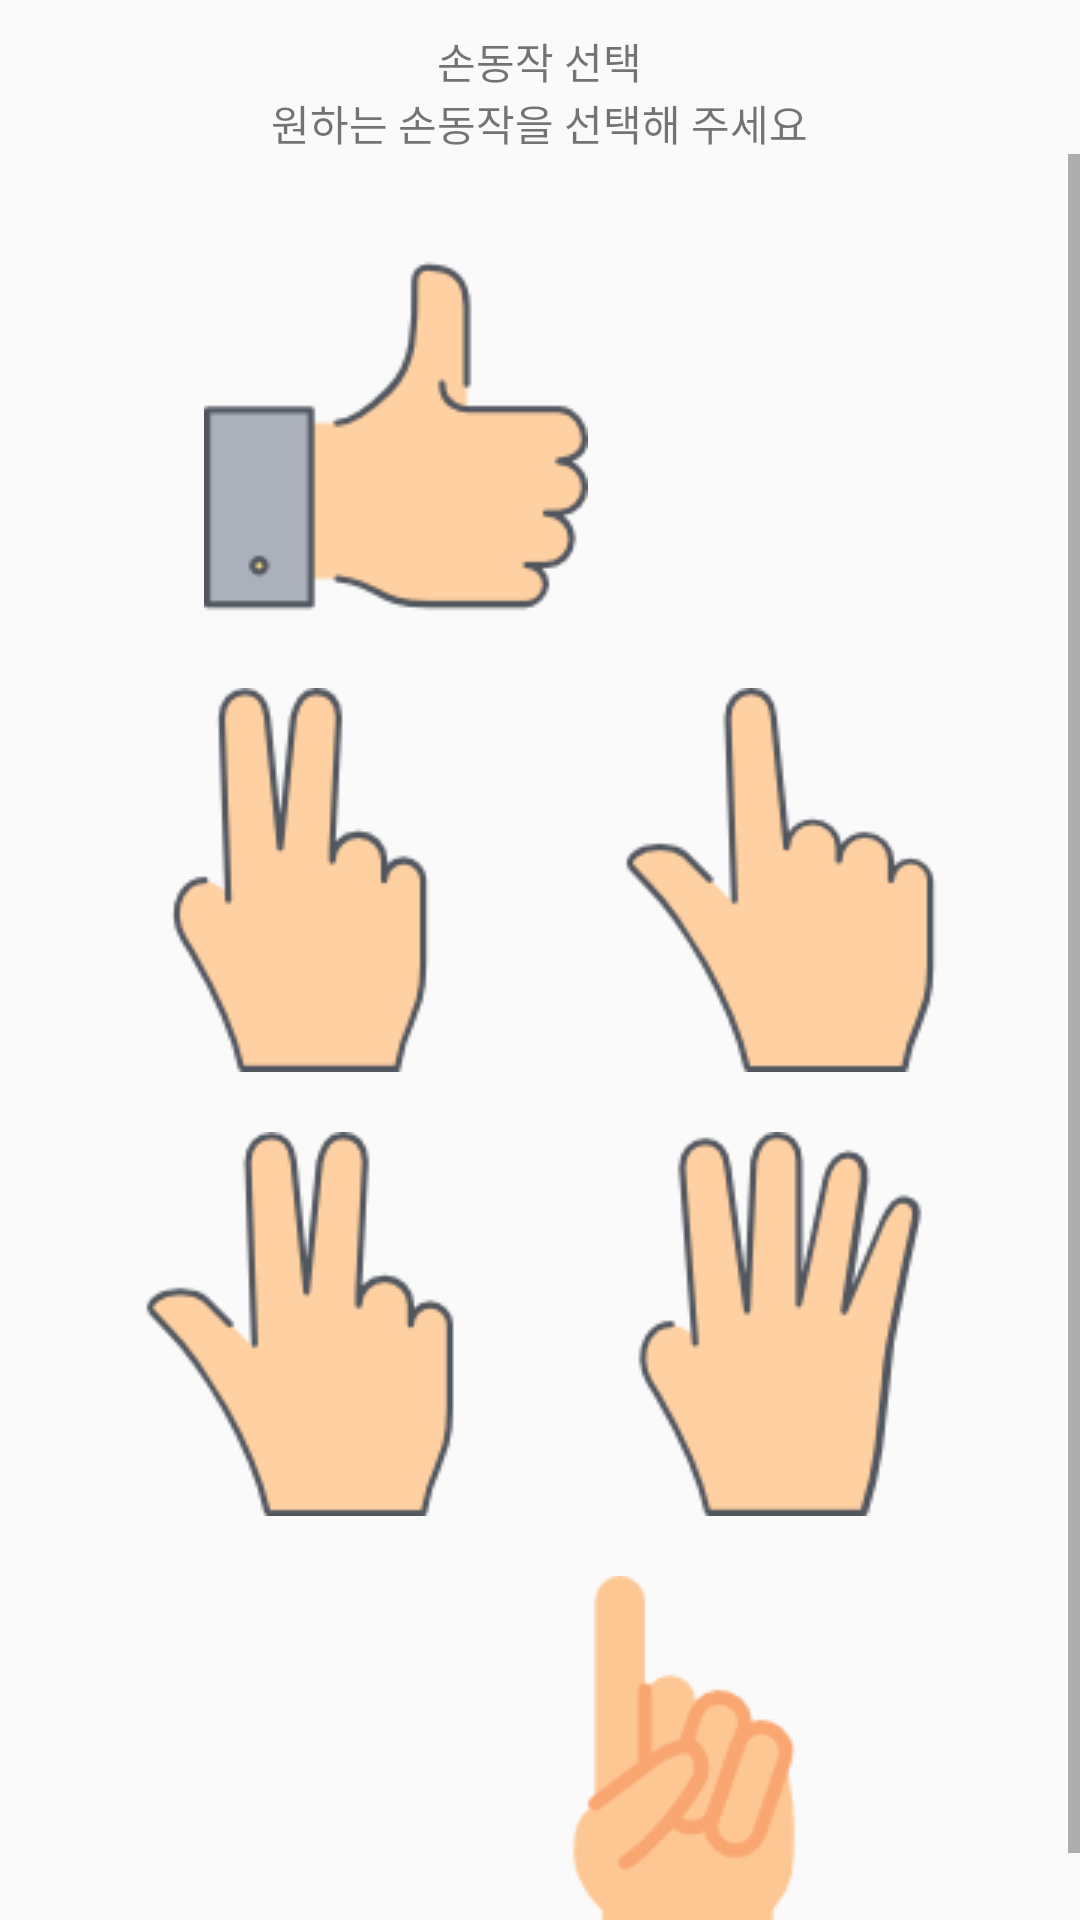

Layout XML and referenced resources for this Android screen:
<!-- AndroidManifest.xml: application theme AppTheme -->
<!-- res/layout/fragment_main.xml -->
<LinearLayout xmlns:android="http://schemas.android.com/apk/res/android"
    xmlns:tools="http://schemas.android.com/tools"
    android:orientation="vertical"
    android:layout_width="match_parent"
    android:layout_height="match_parent"
    tools:context=".views.MainActivity" >

    <LinearLayout
        android:layout_width="match_parent"
        android:layout_height="wrap_content"
        android:orientation="vertical"
        android:layout_marginTop="10dp">
        <TextView
            android:id="@+id/tv1"
            android:layout_width="wrap_content"
            android:layout_height="wrap_content"
            android:text="손동작 선택"
            android:layout_gravity="center_horizontal"/>
        <TextView
            android:id="@+id/tv2"
            android:layout_width="wrap_content"
            android:layout_height="wrap_content"
            android:text="원하는 손동작을 선택해 주세요"
            android:layout_gravity="center"/>
    </LinearLayout>

    <ScrollView
        android:layout_width="match_parent"
        android:layout_height="match_parent">

        <LinearLayout
            android:layout_width="match_parent"
            android:layout_height="wrap_content"
            android:layout_margin="20dp"
            android:layout_marginTop="20dp"
            android:orientation="vertical">

            <LinearLayout
                android:layout_width="match_parent"
                android:layout_height="wrap_content"
                android:layout_marginTop="10dp"
                android:orientation="horizontal">

                <ImageButton
                    android:id="@+id/hand1"
                    android:layout_width="wrap_content"
                    android:layout_height="wrap_content"
                    android:layout_weight="1"
                    android:background="@android:color/transparent"
                    android:gravity="center"
                    android:padding="0dp"
                    android:src="@drawable/thumbs_up" />

                <ImageButton
                    android:id="@+id/hand2"
                    android:layout_width="wrap_content"
                    android:layout_height="wrap_content"
                    android:layout_gravity="center"
                    android:layout_weight="1"
                    android:background="@android:color/transparent"
                    android:padding="0dp"
                    android:src="@drawable/ok" />

            </LinearLayout>

            <View
                android:layout_width="match_parent"
                android:layout_height="10dp" />

            <LinearLayout
                android:layout_width="match_parent"
                android:layout_height="wrap_content"
                android:layout_marginTop="10dp"
                android:orientation="horizontal">

                <ImageButton
                    android:id="@+id/hand3"
                    android:layout_width="wrap_content"
                    android:layout_height="wrap_content"
                    android:layout_weight="1"
                    android:background="@android:color/transparent"
                    android:gravity="center"
                    android:padding="0dp"
                    android:src="@drawable/victory" />

                <ImageButton
                    android:id="@+id/hand4"
                    android:layout_width="wrap_content"
                    android:layout_height="wrap_content"
                    android:layout_gravity="center"
                    android:layout_weight="1"
                    android:background="@android:color/transparent"
                    android:padding="0dp"
                    android:src="@drawable/tap" />

            </LinearLayout>

            <View
                android:layout_width="match_parent"
                android:layout_height="10dp" />

            <LinearLayout
                android:layout_width="match_parent"
                android:layout_height="wrap_content"
                android:layout_marginTop="10dp"
                android:orientation="horizontal">

                <ImageButton
                    android:id="@+id/hand5"
                    android:layout_width="wrap_content"
                    android:layout_height="wrap_content"
                    android:layout_weight="1"
                    android:background="@android:color/transparent"
                    android:gravity="center"
                    android:padding="0dp"
                    android:src="@drawable/hand_3" />

                <ImageButton
                    android:id="@+id/hand6"
                    android:layout_width="wrap_content"
                    android:layout_height="wrap_content"
                    android:layout_gravity="center"
                    android:layout_weight="1"
                    android:background="@android:color/transparent"
                    android:padding="0dp"
                    android:src="@drawable/hand_4" />

            </LinearLayout>

            <View
                android:layout_width="match_parent"
                android:layout_height="10dp" />

            <LinearLayout
                android:layout_width="match_parent"
                android:layout_height="wrap_content"
                android:layout_marginTop="10dp"
                android:orientation="horizontal">


                <ImageButton
                    android:id="@+id/hand7"
                    android:layout_width="wrap_content"
                    android:layout_height="wrap_content"
                    android:layout_weight="1"
                    android:background="@android:color/transparent"
                    android:gravity="center"
                    android:padding="0dp"
                    android:src="@drawable/fist" />

                <ImageButton
                    android:id="@+id/hand8"
                    android:layout_width="wrap_content"
                    android:layout_height="wrap_content"
                    android:layout_gravity="center"
                    android:layout_weight="1"
                    android:background="@android:color/transparent"
                    android:padding="0dp"
                    android:src="@drawable/pointing_up" />

            </LinearLayout>

            <View
                android:layout_width="match_parent"
                android:layout_height="10dp" />

        </LinearLayout>
    </ScrollView>

</LinearLayout>
<!-- resources referenced by this layout -->
<resources>
  <!-- drawable hand_3: png bitmap (drawable, 3828 bytes) -->
  <!-- drawable hand_4: png bitmap (drawable, 4483 bytes) -->
  <!-- drawable pointing_up: png bitmap (drawable, 2857 bytes) -->
  <!-- drawable tap: png bitmap (drawable, 3404 bytes) -->
  <!-- drawable thumbs_up: png bitmap (drawable, 2720 bytes) -->
  <!-- drawable victory: png bitmap (drawable, 3587 bytes) -->
  <style name="AppTheme" parent="Theme.AppCompat.Light.NoActionBar">
          
          <item name="colorPrimary">@color/colorPrimary</item>
          <item name="colorPrimaryDark">@color/colorPrimaryDark</item>
          <item name="colorAccent">@color/colorAccent</item>
      </style>
  <color name="colorPrimary">#2a282e</color>
  <color name="colorPrimaryDark">#000312</color>
  <color name="colorAccent">#96650b</color>
</resources>
